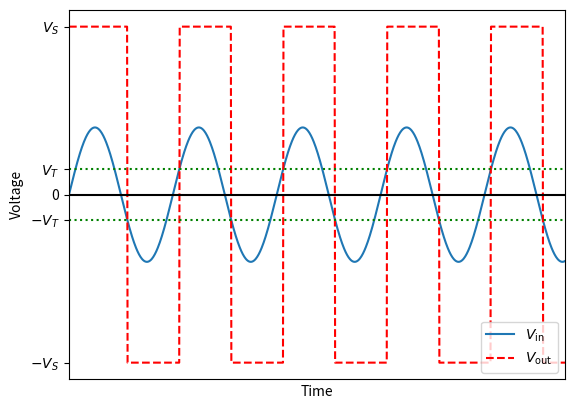
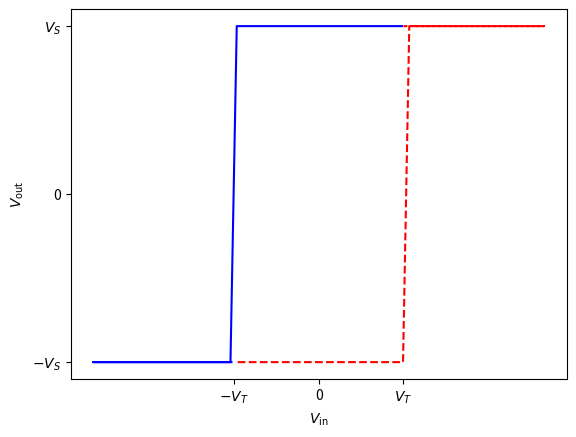

Write Python code to recreate these figures, in order.
import numpy as np
import matplotlib.pyplot as plt

# Set parameters
VS, VT, A, tmin, tmax, nt = [5, .75, 2, 0, 30, 1000] # Volts, volts, volts, seconds, seconds, number

# Create starting data arrays
t = np.linspace(tmin,tmax,nt)
Vin = A*np.sin(t)
Vout = VS*np.ones_like(t)
VTarr = VT*np.ones_like(t)
hyst_stage = np.zeros_like(t)

# Find the indices at which V_in crosses V_threshhold
# Note: Without the extra '+1', we would find the index
# immediately before the transition.
signs = np.sign(np.abs(Vin)-VT)
wh = np.where(np.diff(signs))[0]+1

# Check each V_in transition point to see if V_out changes state.
# If it does change state, change it for all times after this index.
for i in wh:
    if (np.sign(Vin[i])!=np.sign(Vout[i])):
        Vout[i:]*= -1
        
# Plot V_in and V_out vs time
plt.figure(1)
vticks1 = [-VS, VS, -VT, VT,0]
vticklabels1 = ['$-V_S$','$V_S$','$-V_T$','$V_T$',0]
plt.plot(t,Vin,label=r'$V_\text{in}$')
plt.plot(t,Vout,'r--',label=r'$V_\text{out}$')
plt.plot(t,VTarr,'g:',t,-VTarr,'g:',t,0*t,'k')
plt.xlim([tmin,tmax])
plt.xticks([])
plt.yticks(vticks1, vticklabels1)
plt.xlabel('Time')
plt.ylabel('Voltage')
plt.legend()

# Plot hysteresis curve, showing V_out vs V_in
plt.figure(2)
vinticks = [-VT, VT,0]
vinticklabels = ['$-V_T$','$V_T$',0]
voutticks = [-VS, VS, 0]
voutticklabels = ['$-V_S$','$V_S$',0]
plt.plot(Vin[wh[1]:wh[3]],Vout[wh[1]:wh[3]],'b')
plt.plot(Vin[wh[3]:wh[5]],Vout[wh[3]:wh[5]],'r--')
plt.xticks(vinticks, vinticklabels)
plt.yticks(voutticks, voutticklabels)
plt.xlabel(r'$V_\text{in}$')
plt.ylabel(r'$V_\text{out}$')

np.savetxt('schmitt-trigger.txt', np.column_stack((t,Vin,Vout)), comments='# ', header='VS, VT, A, tmin, tmax, nt = [5, .75, 2, 0, 30, 1000] # Volts, volts, volts, seconds, seconds, number\n Time Vin Vout')
